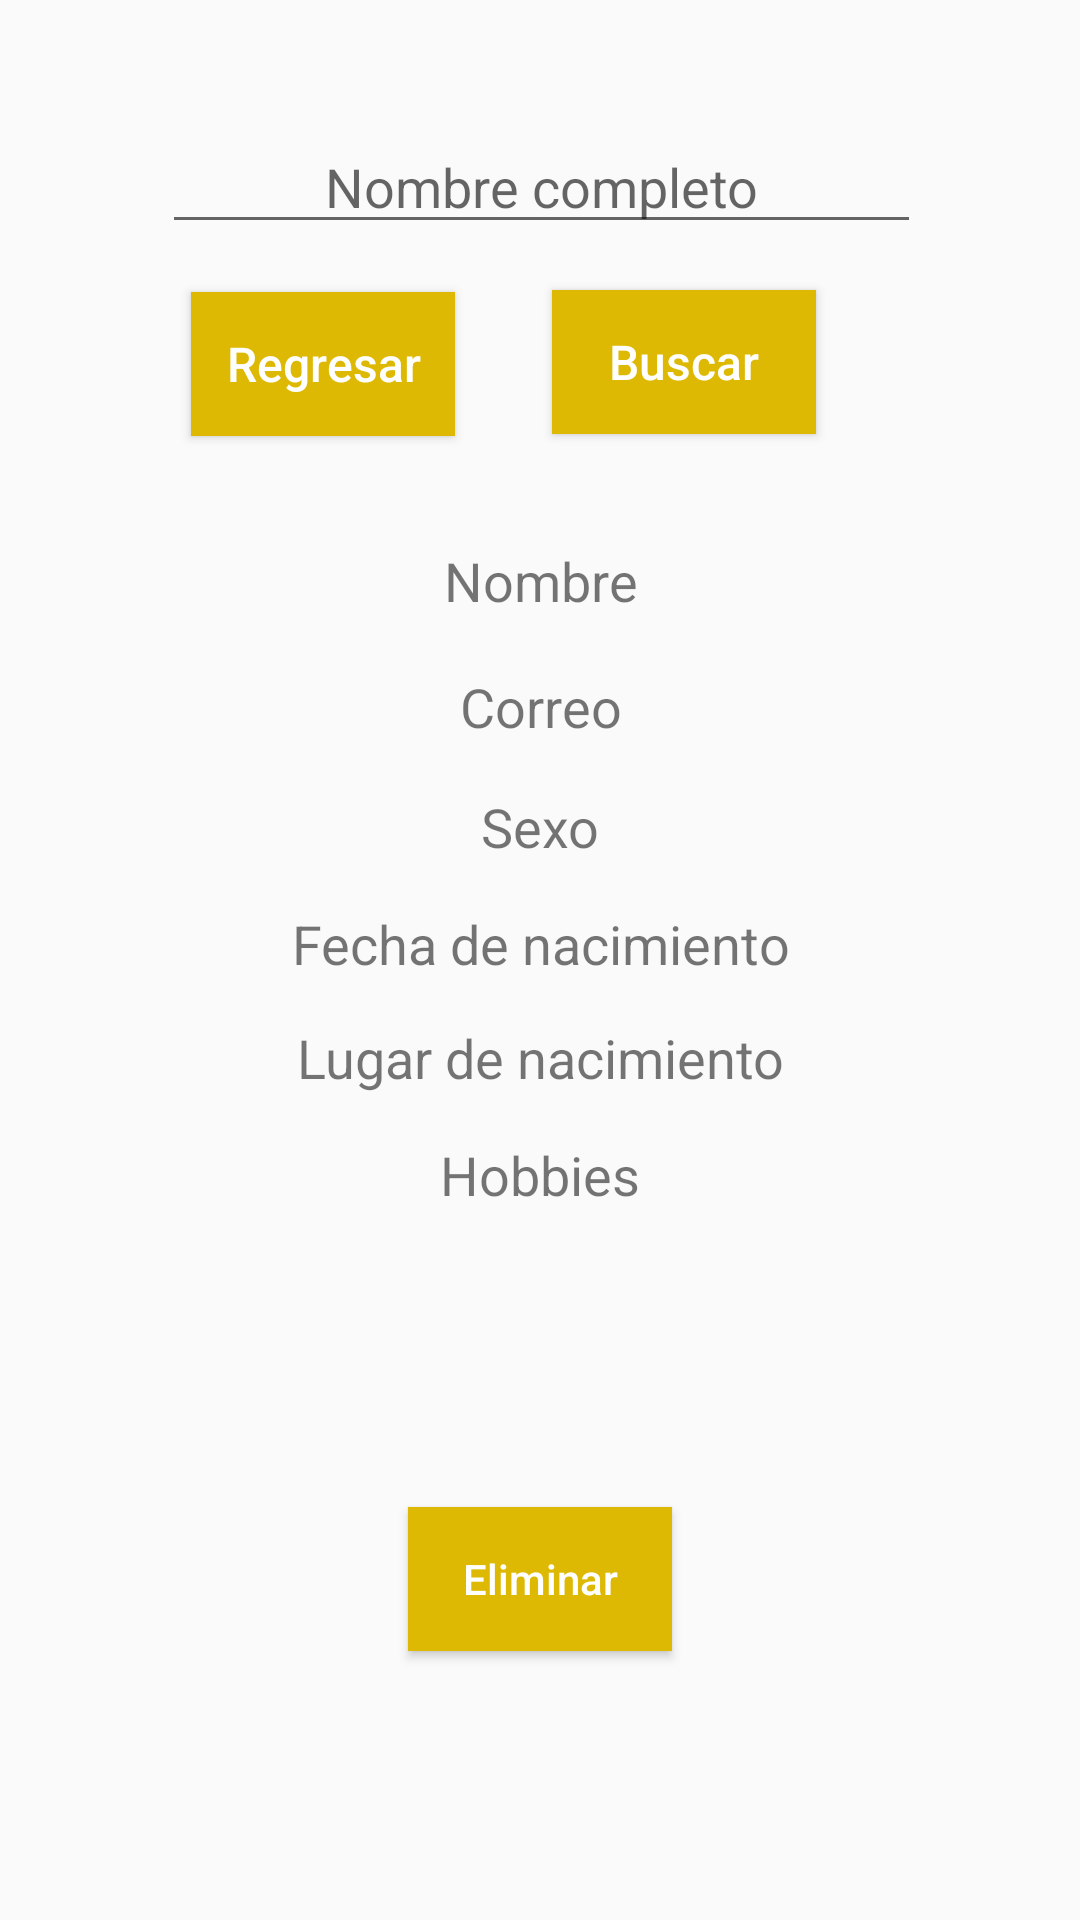

Layout XML and referenced resources for this Android screen:
<!-- AndroidManifest.xml: application theme AppTheme -->
<!-- res/layout/activity_busca.xml -->
<?xml version="1.0" encoding="utf-8"?>
<android.support.constraint.ConstraintLayout xmlns:android="http://schemas.android.com/apk/res/android"
    xmlns:app="http://schemas.android.com/apk/res-auto"
    xmlns:tools="http://schemas.android.com/tools"
    android:layout_width="match_parent"
    android:layout_height="match_parent"
    tools:context=".BuscaActivity">

    <EditText
        android:id="@+id/eNombre"
        android:layout_width="253dp"
        android:layout_height="wrap_content"
        android:layout_marginEnd="8dp"
        android:layout_marginStart="8dp"
        android:layout_marginTop="40dp"
        android:ems="10"
        android:inputType="textPersonName"
        android:hint="@string/nombrecompleto"
        android:textAlignment="center"
        android:textSize="18sp"
        app:layout_constraintEnd_toEndOf="parent"
        app:layout_constraintHorizontal_bias="0.504"
        app:layout_constraintStart_toStartOf="parent"
        app:layout_constraintTop_toTopOf="parent" />

    <Button
        android:id="@+id/bBuscar"
        android:layout_width="wrap_content"
        android:layout_height="wrap_content"
        android:layout_marginBottom="8dp"
        android:layout_marginEnd="88dp"
        android:layout_marginTop="8dp"
        android:onClick="busca"
        android:background="#deb904"
        android:textColor="@color/white"
        android:text="Buscar"
        android:textAllCaps="false"
        android:textSize="16sp"
        app:layout_constraintBottom_toTopOf="@+id/tNombre"
        app:layout_constraintEnd_toEndOf="parent"
        app:layout_constraintTop_toBottomOf="@+id/eNombre"
        app:layout_constraintVertical_bias="0.2" />

    <TextView
        android:id="@+id/tNombre"
        android:layout_width="264dp"
        android:layout_height="34dp"
        android:layout_marginEnd="8dp"
        android:layout_marginStart="8dp"
        android:layout_marginTop="36dp"
        android:text="@string/nombre"
        android:textAlignment="center"
        android:textSize="18sp"
        app:layout_constraintEnd_toEndOf="parent"
        app:layout_constraintStart_toStartOf="parent"
        app:layout_constraintTop_toBottomOf="@+id/bRegresar" />

    <TextView
        android:id="@+id/tCorreo"
        android:layout_width="263dp"
        android:layout_height="32dp"
        android:layout_marginEnd="8dp"
        android:layout_marginStart="8dp"
        android:layout_marginTop="8dp"
        android:text="@string/correo"
        android:textAlignment="center"
        android:textSize="18sp"
        app:layout_constraintEnd_toEndOf="parent"
        app:layout_constraintStart_toStartOf="parent"
        app:layout_constraintTop_toBottomOf="@+id/tNombre" />

    <TextView
        android:id="@+id/tSexo"
        android:layout_width="260dp"
        android:layout_height="31dp"
        android:layout_marginEnd="8dp"
        android:layout_marginStart="8dp"
        android:layout_marginTop="8dp"
        android:text="@string/sexo"
        android:textAlignment="center"
        android:textSize="18sp"
        app:layout_constraintEnd_toEndOf="parent"
        app:layout_constraintStart_toStartOf="parent"
        app:layout_constraintTop_toBottomOf="@+id/tCorreo" />

    <TextView
        android:id="@+id/tFecha"
        android:layout_width="260dp"
        android:layout_height="30dp"
        android:layout_marginEnd="8dp"
        android:layout_marginStart="8dp"
        android:layout_marginTop="8dp"
        android:text="@string/fechaN"
        android:textAlignment="center"
        android:textSize="18sp"
        app:layout_constraintEnd_toEndOf="parent"
        app:layout_constraintStart_toStartOf="parent"
        app:layout_constraintTop_toBottomOf="@+id/tSexo" />

    <TextView
        android:id="@+id/tLugar"
        android:layout_width="261dp"
        android:layout_height="31dp"
        android:layout_marginEnd="8dp"
        android:layout_marginStart="8dp"
        android:layout_marginTop="8dp"
        android:text="@string/lugar"
        android:textSize="18sp"
        android:textAlignment="center"
        app:layout_constraintEnd_toEndOf="parent"
        app:layout_constraintStart_toStartOf="parent"
        app:layout_constraintTop_toBottomOf="@+id/tFecha" />

    <TextView
        android:id="@+id/tHobbies"
        android:layout_width="260dp"
        android:layout_height="33dp"
        android:layout_marginEnd="8dp"
        android:layout_marginStart="8dp"
        android:layout_marginTop="8dp"
        android:text="@string/hobbie"
        android:textAlignment="center"
        android:textSize="18sp"
        app:layout_constraintEnd_toEndOf="parent"
        app:layout_constraintStart_toStartOf="parent"
        app:layout_constraintTop_toBottomOf="@+id/tLugar" />

    <Button
        android:id="@+id/bRegresar"
        android:layout_width="wrap_content"
        android:layout_height="wrap_content"
        android:layout_marginEnd="8dp"
        android:layout_marginStart="8dp"
        android:layout_marginTop="16dp"
        android:onClick="atras"
        android:text="Regresar"
        android:background="#deb904"
        android:textColor="@color/white"
        android:textAllCaps="false"
        android:textSize="16sp"
        app:layout_constraintEnd_toStartOf="@+id/bBuscar"
        app:layout_constraintHorizontal_bias="0.694"
        app:layout_constraintStart_toStartOf="parent"
        app:layout_constraintTop_toBottomOf="@+id/eNombre" />

    <Button
        android:id="@+id/bEliminar"
        android:layout_width="wrap_content"
        android:layout_height="wrap_content"
        android:layout_marginBottom="8dp"
        android:layout_marginEnd="8dp"
        android:layout_marginStart="8dp"
        android:layout_marginTop="8dp"
        android:onClick="eliminar"
        android:background="#deb904"
        android:textColor="@color/white"
        android:text="Eliminar"
        android:textAllCaps="false"
        app:layout_constraintBottom_toBottomOf="parent"
        app:layout_constraintEnd_toEndOf="parent"
        app:layout_constraintStart_toStartOf="parent"
        app:layout_constraintTop_toBottomOf="@+id/tHobbies" />
</android.support.constraint.ConstraintLayout>
<!-- resources referenced by this layout -->
<resources>
  <string name="correo">Correo</string>
  <string name="fechaN">Fecha de nacimiento</string>
  <string name="hobbie">Hobbies</string>
  <string name="lugar">Lugar de nacimiento</string>
  <string name="nombre">Nombre</string>
  <string name="nombrecompleto">Nombre completo</string>
  <string name="sexo">Sexo</string>
  <style name="AppTheme" parent="Theme.AppCompat.Light.DarkActionBar">
          
          <item name="colorPrimary">#deb904</item>
          <item name="colorPrimaryDark">#deb904</item>
          <item name="colorAccent">#deb904</item>
      </style>
  <!-- not gathered from this repository: default colours our renderer supplied (Android Studio template values) -->
  <color name="white">#FFFFFFFF</color>
</resources>
